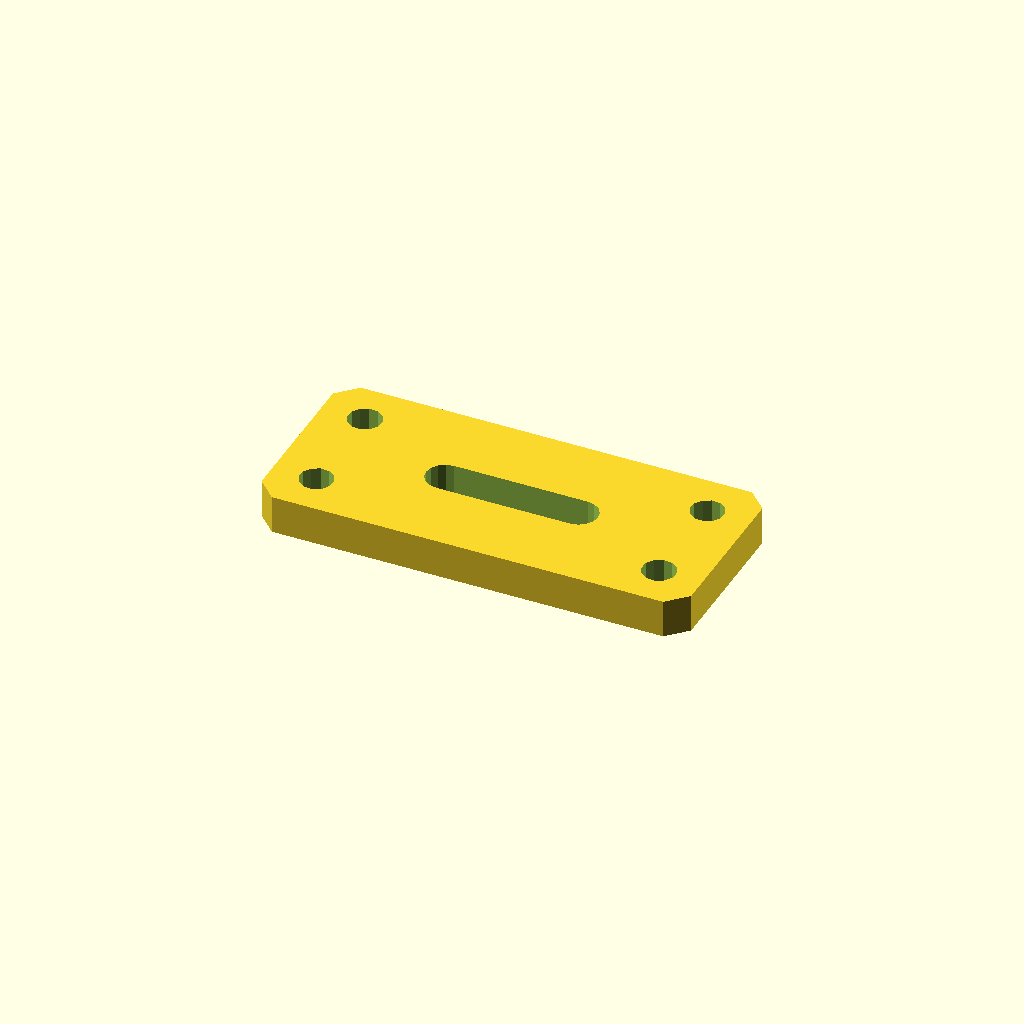
Cell 1: rendered with the file's own defaults.
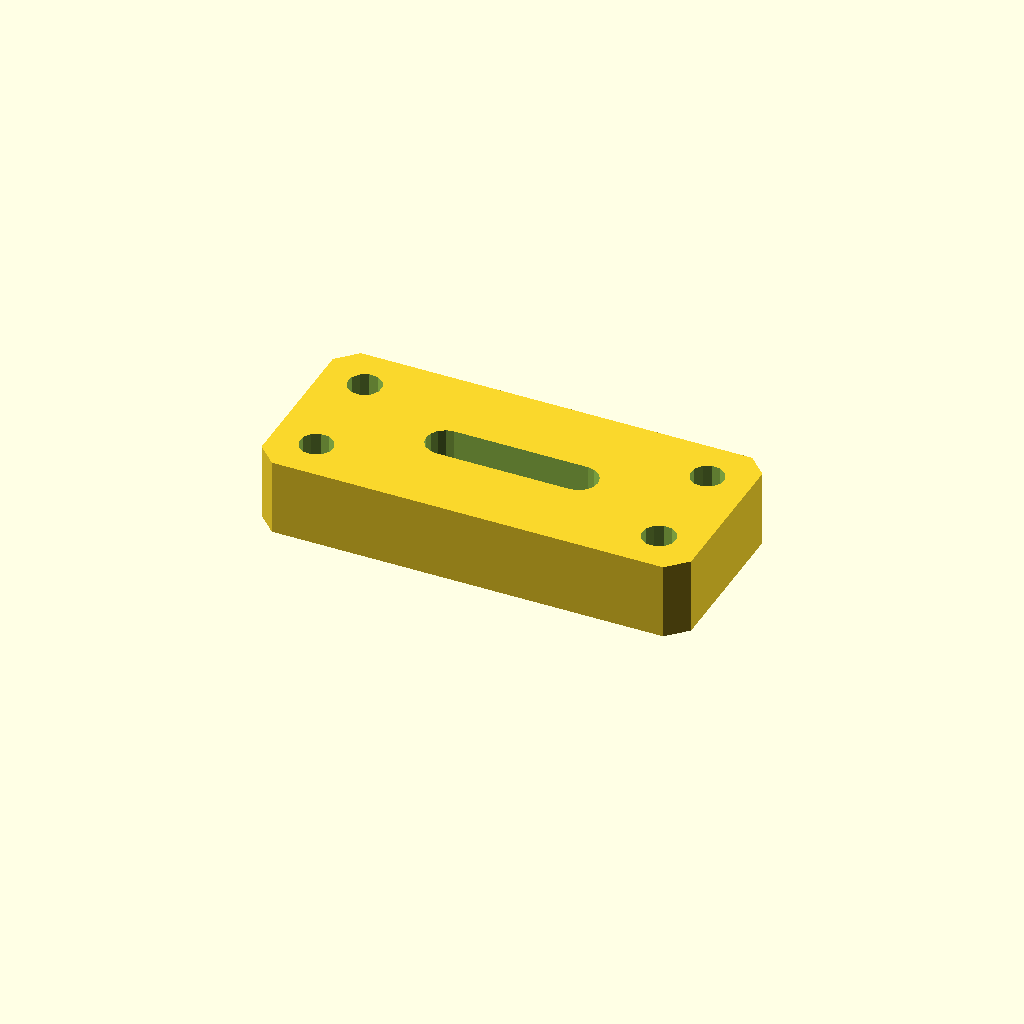
Cell 2: plate_t = 16 (everything else at default).
All cells are drawn from one camera (rotation 55°, 0°, 25°, orthographic, colour scheme Cornfield), so only the parameter changes between them.
OpenSCAD source file optional_data/data/sketch4/bracketplates/part_0130.scad:
$fn = 32;

// ----------------------------------------------------------------------
// Bracket plate: slot plate 90 x 40
// ----------------------------------------------------------------------

// --- parameters (mm) ---
hole_r = 3.5;             // bolt hole radius
plate_t = 8;              // plate thickness, Z (extrusion height)
plate_l = 90;             // plate length
plate_w = 40;             // plate width
slot_l = 28;              // slot straight length
slot_r = 4;               // slot end radius

slot_len = slot_l + 2 * slot_r;
slot_w = 2 * slot_r;
hole_d2 = 2 * hole_r;

profile = [[4, 0], [86, 0], [90, 4], [90, 36], [86, 40], [4, 40], [0, 36], [0, 4]];  // primary outline, 8 points, counter clockwise
void_1 = [[59, 16], [60.531, 16.304], [61.828, 17.172], [62.696, 18.469], [63, 20], [62.696, 21.531], [61.828, 22.828], [60.531, 23.696], [59, 24], [31, 24], [29.469, 23.696], [28.172, 22.828], [27.304, 21.531], [27, 20], [27.304, 18.469], [28.172, 17.172], [29.469, 16.304], [31, 16]];  // grip slot, 18 points
void_2 = [[12.536, 31.568], [11.741, 33.196], [10.239, 34.209], [8.432, 34.336], [6.804, 33.541], [5.791, 32.039], [5.664, 30.232], [6.459, 28.604], [7.961, 27.591], [9.768, 27.464], [11.396, 28.259], [12.409, 29.761]];  // corner hole, 12 points
void_3 = [[12.536, 9.768], [11.741, 11.396], [10.239, 12.409], [8.432, 12.536], [6.804, 11.741], [5.791, 10.239], [5.664, 8.432], [6.459, 6.804], [7.961, 5.791], [9.768, 5.664], [11.396, 6.459], [12.409, 7.961]];  // corner hole, 12 points
void_4 = [[84.336, 31.568], [83.541, 33.196], [82.039, 34.209], [80.232, 34.336], [78.604, 33.541], [77.591, 32.039], [77.464, 30.232], [78.259, 28.604], [79.761, 27.591], [81.568, 27.464], [83.196, 28.259], [84.209, 29.761]];  // corner hole, 12 points
void_5 = [[84.336, 9.768], [83.541, 11.396], [82.039, 12.409], [80.232, 12.536], [78.604, 11.741], [77.591, 10.239], [77.464, 8.432], [78.259, 6.804], [79.761, 5.791], [81.568, 5.664], [83.196, 6.459], [84.209, 7.961]];  // corner hole, 12 points

// --- the one profile operation ---
difference() {
  linear_extrude(height = plate_t) polygon(points = profile);
  translate([0, 0, -1])
    linear_extrude(height = plate_t + 2) polygon(points = void_1);
  translate([0, 0, -1])
    linear_extrude(height = plate_t + 2) polygon(points = void_2);
  translate([0, 0, -1])
    linear_extrude(height = plate_t + 2) polygon(points = void_3);
  translate([0, 0, -1])
    linear_extrude(height = plate_t + 2) polygon(points = void_4);
  translate([0, 0, -1])
    linear_extrude(height = plate_t + 2) polygon(points = void_5);
}
Customizer parameters (derived from the source; name, type, default, range or options):
hole_r: number, default 3.5
plate_t: number, default 8
plate_l: number, default 90
plate_w: number, default 40
slot_l: number, default 28
slot_r: number, default 4
